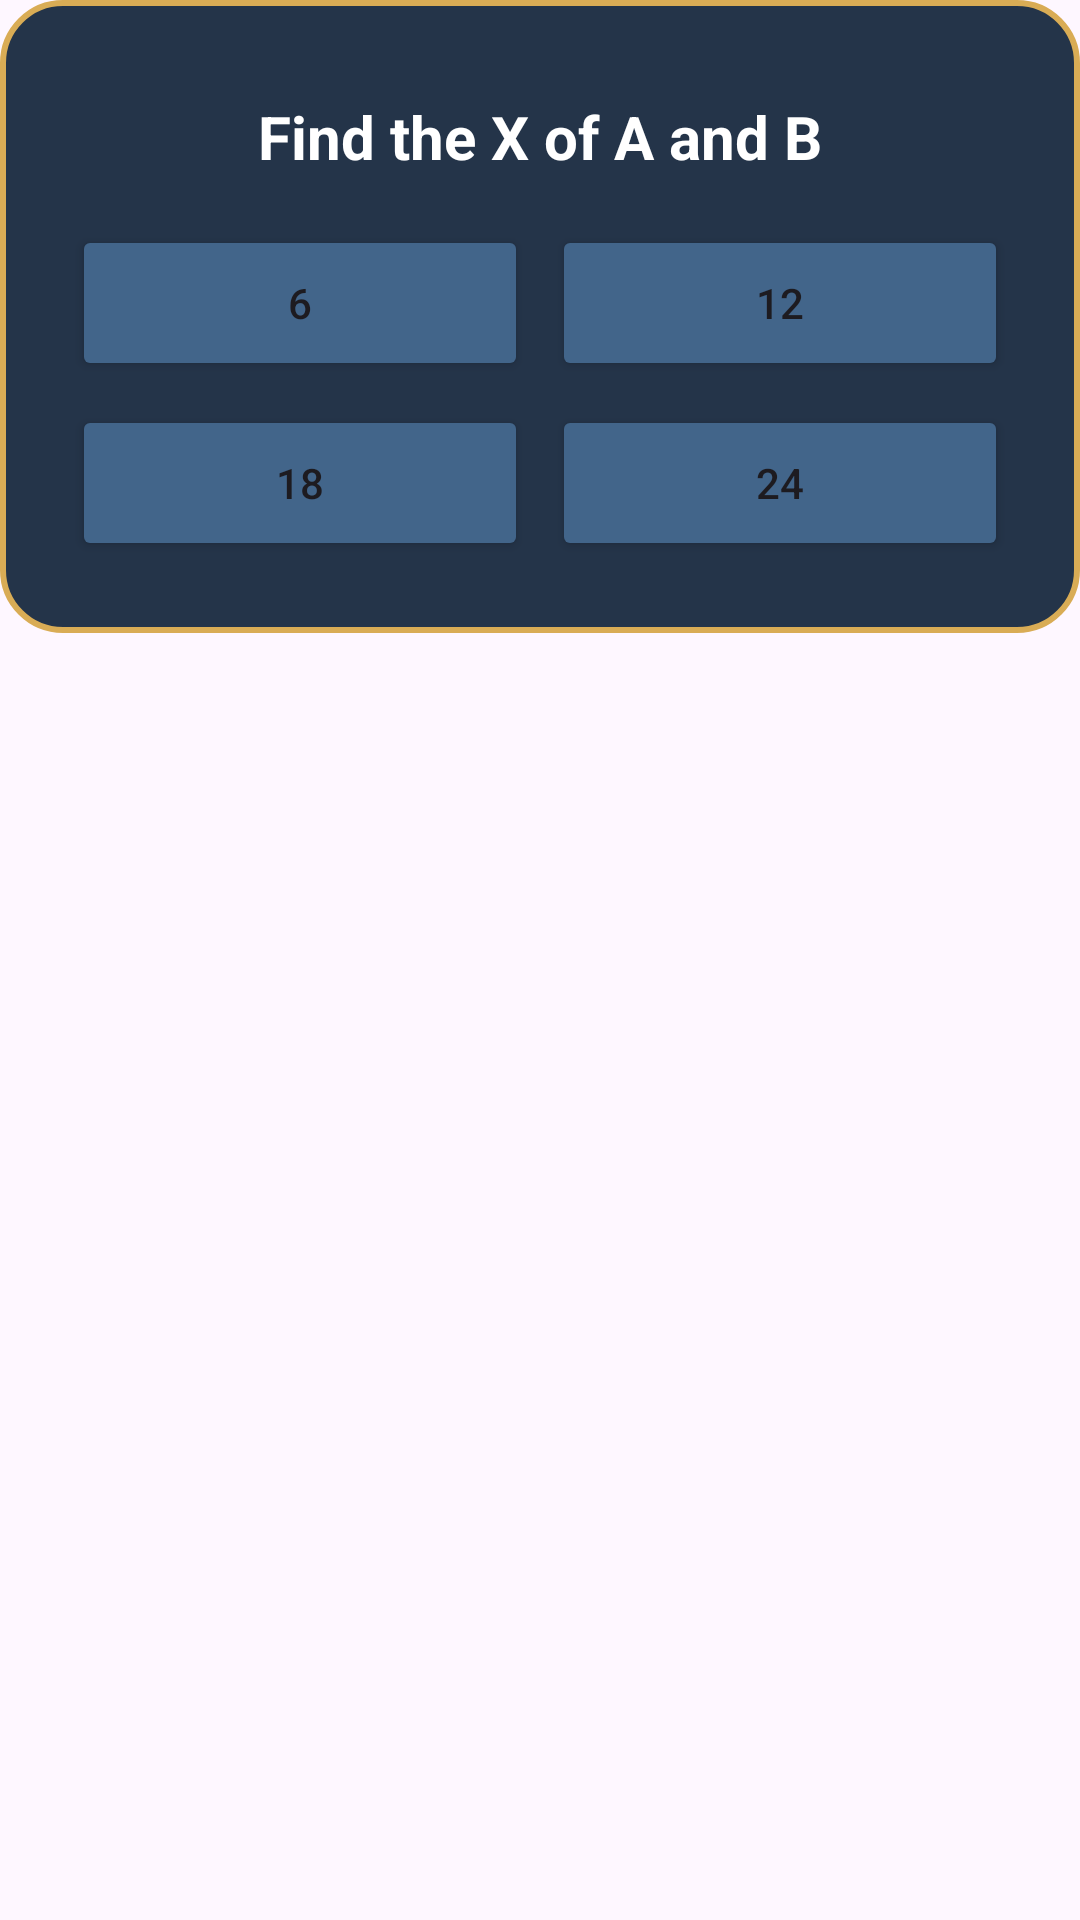

Produce the Android XML layout that renders to this screen, including the resource entries it uses.
<!-- AndroidManifest.xml: application theme Theme.MathRPGTurnBased -->
<!-- res/layout/dialog_question.xml -->
<?xml version="1.0" encoding="utf-8"?>
<ScrollView
    xmlns:android="http://schemas.android.com/apk/res/android"
    android:id="@+id/scrollView2"
    android:layout_width="match_parent"
    android:layout_height="wrap_content"
    android:fillViewport="false">

    <LinearLayout
        android:id="@+id/linearLayout"
        android:layout_width="match_parent"
        android:layout_height="wrap_content"
        android:orientation="vertical"
        android:padding="20dp"
        android:background="@drawable/question_box_background">

        <TextView
            android:id="@+id/questionText"
            android:layout_width="match_parent"
            android:layout_height="wrap_content"
            android:text="Find the X of A and B"
            android:textColor="#FFFFFF"
            android:textSize="20sp"
            android:textStyle="bold"
            android:gravity="center"
            android:padding="12dp"/>


        <LinearLayout
            android:layout_width="match_parent"
            android:layout_height="wrap_content"
            android:orientation="horizontal">

            <Button
                android:id="@+id/answer1"
                android:layout_width="0dp"
                android:layout_height="wrap_content"
                android:layout_weight="1"
                android:minHeight="52dp"
                android:layout_margin="4dp"
                android:text="6"
                android:textAllCaps="false"
                android:backgroundTint="#42658A"/>

            <Button
                android:id="@+id/answer2"
                android:layout_width="0dp"
                android:layout_height="wrap_content"
                android:layout_weight="1"
                android:minHeight="52dp"
                android:layout_margin="4dp"
                android:text="12"
                android:textAllCaps="false"
                android:backgroundTint="#42658A"/>

        </LinearLayout>


        <LinearLayout
            android:layout_width="match_parent"
            android:layout_height="wrap_content"
            android:orientation="horizontal">

            <Button
                android:id="@+id/answer3"
                android:layout_width="0dp"
                android:layout_height="wrap_content"
                android:layout_weight="1"
                android:minHeight="52dp"
                android:layout_margin="4dp"
                android:text="18"
                android:textAllCaps="false"
                android:backgroundTint="#42658A"/>

            <Button
                android:id="@+id/answer4"
                android:layout_width="0dp"
                android:layout_height="wrap_content"
                android:layout_weight="1"
                android:minHeight="52dp"
                android:layout_margin="4dp"
                android:text="24"
                android:textAllCaps="false"
                android:backgroundTint="#42658A"/>

        </LinearLayout>

    </LinearLayout>

</ScrollView>
<!-- resources referenced by this layout -->
<resources>
  <!-- drawable question_box_background (drawable) -->
  <?xml version="1.0" encoding="utf-8"?>
  <shape xmlns:android="http://schemas.android.com/apk/res/android">
  
      <solid android:color="#243449"/>
  
      <corners android:radius="20dp"/>
  
      <stroke
          android:width="2dp"
          android:color="#D9AC55"/>
  
  </shape>
  <style name="Theme.MathRPGTurnBased" parent="Base.Theme.MathRPGTurnBased" />
  <style name="Base.Theme.MathRPGTurnBased" parent="Theme.Material3.DayNight.NoActionBar">
          
          
      </style>
</resources>
